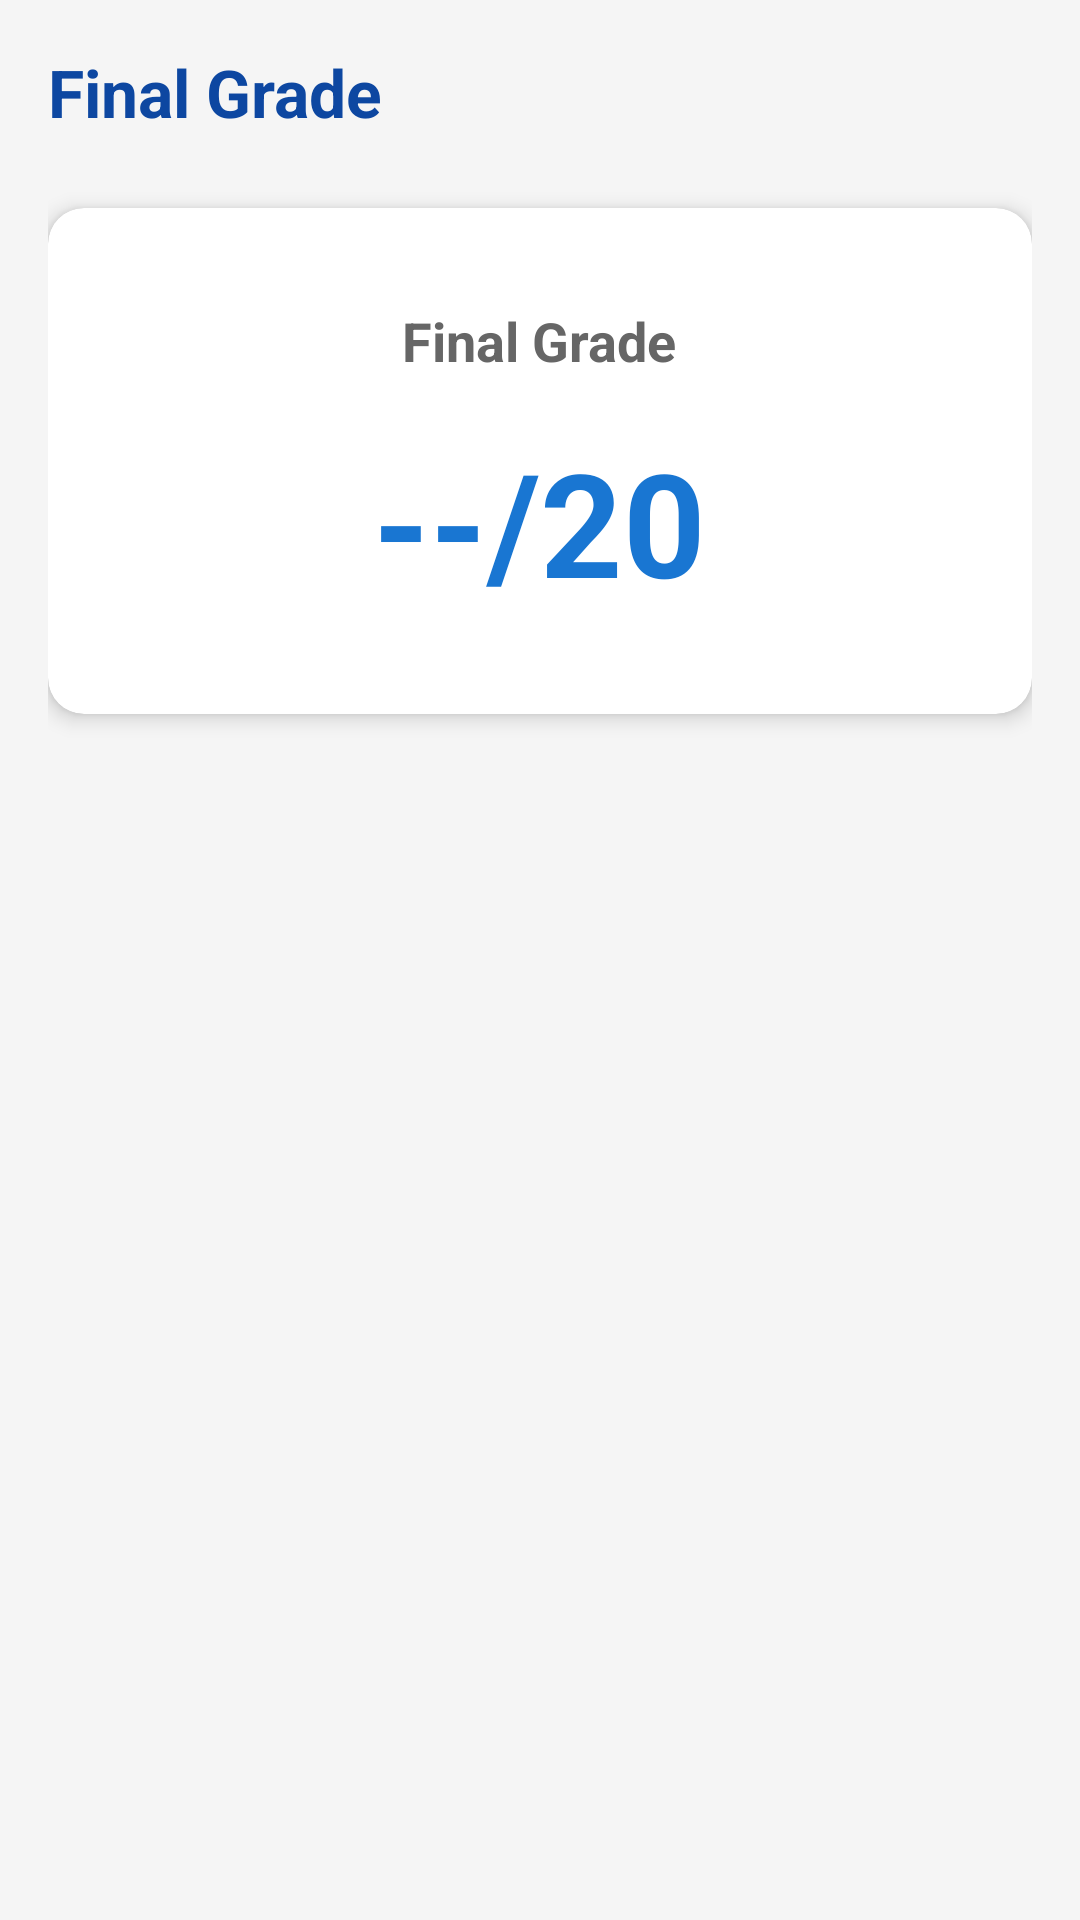

Here is an Android app screen rendered from its layout file. Give the layout XML and the strings, colors and styles it references.
<!-- AndroidManifest.xml: application theme Theme.PFA_Manager -->
<!-- res/layout/fragment_note.xml -->
<?xml version="1.0" encoding="utf-8"?>
<ScrollView xmlns:android="http://schemas.android.com/apk/res/android"
    xmlns:app="http://schemas.android.com/apk/res-auto"
    android:layout_width="match_parent"
    android:layout_height="match_parent"
    android:background="#F5F5F5">

    <LinearLayout
        android:layout_width="match_parent"
        android:layout_height="wrap_content"
        android:orientation="vertical"
        android:padding="16dp">

        <TextView
            android:layout_width="wrap_content"
            android:layout_height="wrap_content"
            android:text="@string/fragment_note_title"
            android:textSize="22sp"
            android:textStyle="bold"
            android:textColor="#0D47A1"
            android:layout_marginBottom="24dp" />

        <androidx.cardview.widget.CardView
            android:layout_width="match_parent"
            android:layout_height="wrap_content"
            android:layout_marginBottom="16dp"
            app:cardCornerRadius="12dp"
            app:cardElevation="4dp">

            <LinearLayout
                android:layout_width="match_parent"
                android:layout_height="wrap_content"
                android:orientation="vertical"
                android:padding="32dp"
                android:gravity="center">

                <TextView
                    android:layout_width="wrap_content"
                    android:layout_height="wrap_content"
                    android:text="@string/final_note"
                    android:textSize="18sp"
                    android:textStyle="bold"
                    android:textColor="#666666"
                    android:layout_marginBottom="16dp" />

                <TextView
                    android:id="@+id/tvFinalNote"
                    android:layout_width="wrap_content"
                    android:layout_height="wrap_content"
                    android:text="--/20"
                    android:textSize="48sp"
                    android:textStyle="bold"
                    android:textColor="#1976D2" />

            </LinearLayout>
        </androidx.cardview.widget.CardView>

    </LinearLayout>
</ScrollView>
<!-- resources referenced by this layout -->
<resources>
  <string name="final_note">Final Grade</string>
  <string name="fragment_note_title">Final Grade</string>
  <style name="Theme.PFA_Manager" parent="Theme.MaterialComponents.DayNight.NoActionBar">
  
          <item name="colorPrimary">@color/primary</item>
          <item name="colorPrimaryVariant">@color/primary_dark</item>
          <item name="colorOnPrimary">@color/white</item>
  
          <item name="colorSecondary">@color/primary</item>
          <item name="colorSecondaryVariant">@color/primary_dark</item>
          <item name="colorOnSecondary">@color/white</item>
  
          <item name="android:statusBarColor">?attr/colorPrimaryVariant</item>
  
          <item name="bottomSheetDialogTheme">@style/BottomSheetDialogTheme</item>
      </style>
  <color name="primary">#1976D2</color>
  <color name="primary_dark">#1565C0</color>
  <color name="white">#FFFFFF</color>
  <style name="BottomSheetDialogTheme" parent="Theme.MaterialComponents.Light.BottomSheetDialog">
          <item name="bottomSheetStyle">@style/BottomSheetStyle</item>
          <item name="android:windowIsFloating">false</item>
      </style>
  <style name="BottomSheetStyle" parent="Widget.MaterialComponents.BottomSheet.Modal">
          <item name="android:background">@android:color/transparent</item>
      </style>
</resources>
